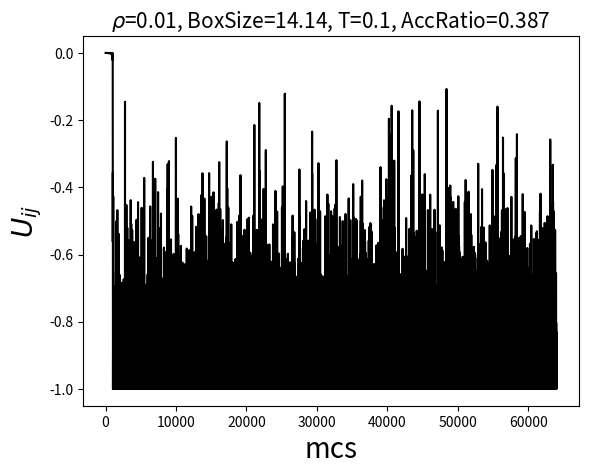

Source code (Python):
# 20200521 Lennard-Jones Liquid on 2dim
#
import matplotlib.pyplot as plt
import numpy as np
from random  import seed
from random  import uniform
import os
import argparse

#############################################
def Compute_Forces(pos,DIM,N,BoxSize, R_adj):
    epsilon = 1.0
    # Compute forces on positions using the Lennard-Jones potential
    # Uses double nested loop which is slow O(N^2) time unsuitable for large systems
    Sij = np.zeros(DIM) # Box scaled units
    Rij = np.zeros(DIM) # Real space units
    
    #Set all variables to zero
    LJ = 0.0  #  Sum of Lennard Jones potential

    # Loop over all pairs of particles
    for i in range(N-1):
        for j in range(i+1,N): #i+1 to N ensures we do not double count
            Sij = pos[i,:]-pos[j,:] # Distance in box scaled units
            for l in range(DIM): # Periodic interactions
                if (np.abs(Sij[l])>0.5):
                    Sij[l] = Sij[l] - np.copysign(1.0,Sij[l]) # If distance is greater
                    #than 0.5  (scaled units) then subtract 0.5 to find periodic 
                    #interaction distance.
            Rij = BoxSize * Sij # Scale the box to the real units in this case reduced LJ units

            #Rsqij = np.dot(Rij,Rij) # Calculate the square of the distance

            R = np.sqrt(np.dot(Rij,Rij))  + R_adj
            Rsqij=R**2.0 

            # Calculate LJ potential inside cutoff
            rm2  = 1.0/(Rsqij) # 1/r^2
            rm6  = rm2**3.0 # 1/r^6
            rm12 = rm6**2.0 # 1/r^12
            LJij = epsilon*(4.0*(rm12-rm6)) # 4[1/r^12 - 1/r^6]  
            LJ += LJij

    return LJ         # return 


########## Main ###############################
parser = argparse.ArgumentParser('MC simulation')
args = parser.add_argument('--N', type= int, default = 2, help="Num of atom")
args = parser.add_argument('--rho', type= float, default = 0.01, help="density")
args = parser.add_argument('--temp', type= float, default = 0.1, help="temperature")
args = parser.parse_args()

if not os.path.exists('./filesave'):
    os.makedirs('./filesave')

DIM     =    2 
MCS     = 64400
R_adj   =  0.00

#T       = 0.522  # Tc = 0.522(2) for 2d LJ lquid
#rho     = 0.366  # rho_c=0.366(9) for 2d LJ liquid 
#rho     = 0.300  # rho_c=0.366(9) for 2d LJ liquid 
N   = args.N
rho =args.rho
T =args.temp
print("N:",N)
print("density:",rho)
print(T)

BoxSize = np.sqrt(N/rho)
seed(124)

# save file
pos_xy = []

## Monte Carlo  

# assign initial position
pos     = np.random.rand(N,DIM)
pos_old = np.zeros([1,DIM])

LJ_old  = 0
LJ_new  = 0

#inverse temperature
#T       = 0.05
beta    = 1./T

# specific heat calc
TE1sum = 0.0; TE2sum = 0.0; Nsum   = 0.0

# acceptance    calc
ACCsum = 0.0;ACCNsum   = 0.0

U = []
Acc_rate = []
for mcs in range(MCS):

    # 1 MCS step
    for _ in range(N):

      # Compute  old LJ potential
      LJ_old = Compute_Forces(pos,DIM,N,BoxSize, R_adj) 

      # randomly choose trial particle
      trial   = np.random.randint(0,N)

      # save old coordinates of trial particle
      pos_old = np.copy(pos[trial])

      # generate new coordinates of trial particle
      #pos[trial]= pos_old +  (np.random.rand(1,DIM)-0.5)    #N=2 T = 0.5,0.55,0.6
      #pos[trial]= pos_old +  (np.random.rand(1,DIM)-0.5)*0.6  #N=2 T = 0.35,0.4,0.45
      #pos[trial]= pos_old +  (np.random.rand(1,DIM)-0.5)*0.3  #N=2 T = .25,.3
      #pos[trial]= pos_old +  (np.random.rand(1,DIM)-0.5)*0.2 #N=2 T = .15,2
      #pos[trial]= pos_old +  (np.random.rand(1,DIM)-0.5)*0.1  #N=2 T = .05,1
      pos[trial]= pos_old +  (np.random.rand(1,DIM)-0.5)*0.03  #N=2 T = .0.01

      #pos[trial]= pos_old +  (np.random.rand(1,DIM)-0.5)*0.7   #N=4 T =.6
      #pos[trial]= pos_old +  (np.random.rand(1,DIM)-0.5)*0.3  #N=4 T = .45
      #pos[trial]= pos_old +  (np.random.rand(1,DIM)-0.5)*0.2  #N=4 T = .35
      #pos[trial]= pos_old +  (np.random.rand(1,DIM)-0.5)*0.07  #N=4 T = .25
      #pos[trial]= pos_old +  (np.random.rand(1,DIM)-0.5)*0.03  #N=4 T = .1

      #pos[trial]= pos_old +  (np.random.rand(1,DIM)-0.5)*0.9   #N=4 T =.7
      #pos[trial]= pos_old +  (np.random.rand(1,DIM)-0.5)*0.3  #N=4 T = .5
      #pos[trial]= pos_old +  (np.random.rand(1,DIM)-0.5)*0.2  #N=4 T = .35
      #pos[trial]= pos_old +  (np.random.rand(1,DIM)-0.5)*0.05  #N=4 T = .25
      #pos[trial]= pos_old +  (np.random.rand(1,DIM)-0.5)*0.03  #N=6 T = .1

      # pbc
      for i in range(DIM):
        period = np.where(pos[:,i] > 1.0)
        pos[period,i]=pos[period,i]-1.0
        period = np.where(pos[:,i] < 0.0)
        pos[period,i]=pos[period,i]+1.0


      # Compute  new LJ potential
      LJ_new = Compute_Forces(pos,DIM,N,BoxSize, R_adj) 

      # Metropolis algorithm 
      dU = LJ_new - LJ_old
      ACCsum +=1.0; ACCNsum +=1.0
      if( dU > 0 ) :
        if(np.random.rand() > np.exp(-beta*dU) ) :
          ACCsum -= 1.0     #rejected
          pos[trial] = pos_old   
          LJ_new     = LJ_old

    #if(mcs>= 400 and mcs%4==0 ): 
    if(mcs>= 400 ): 
      U.append(LJ_new)
      pos_xy.append(np.array(pos))
     
np.save('./filesave/' + 'N{}_T{:.2f}_pos_sampled.npy'.format(N,T),np.array(pos_xy))
  
# Acceptance ratio
ACCRatio = ACCsum / ACCNsum 
print("ACCRatio:",ACCRatio)
#plt.cla()
#plt.xlim(0,BoxSize)
#plt.ylim(0,BoxSize)
#plt.title(r'$\rho$={}, BoxSize={:.2f}, T={}'.format(rho,BoxSize,T),fontsize=15)
#for i in range(N):
#    plt.plot(pos[i,0]*BoxSize,pos[i,1]*BoxSize,'o',markersize=15)
#plt.savefig('./filesave/' + r'N{}_T{:.2f}_pos.png'.format(N,T))
#plt.close()

# Uij for mc step
plt.title(r'$\rho$={}, BoxSize={:.2f}, T={}, AccRatio={:.3f}'.format(rho,BoxSize,T,ACCRatio),fontsize=15)
plt.plot(U,'k-')
plt.xlabel('mcs',fontsize=20)
plt.ylabel(r'$U_{ij}$',fontsize=20)
plt.savefig('./filesave/' + r'N{}_rho{}_T{:.2f}.png'.format(N,rho,T))
plt.close()
